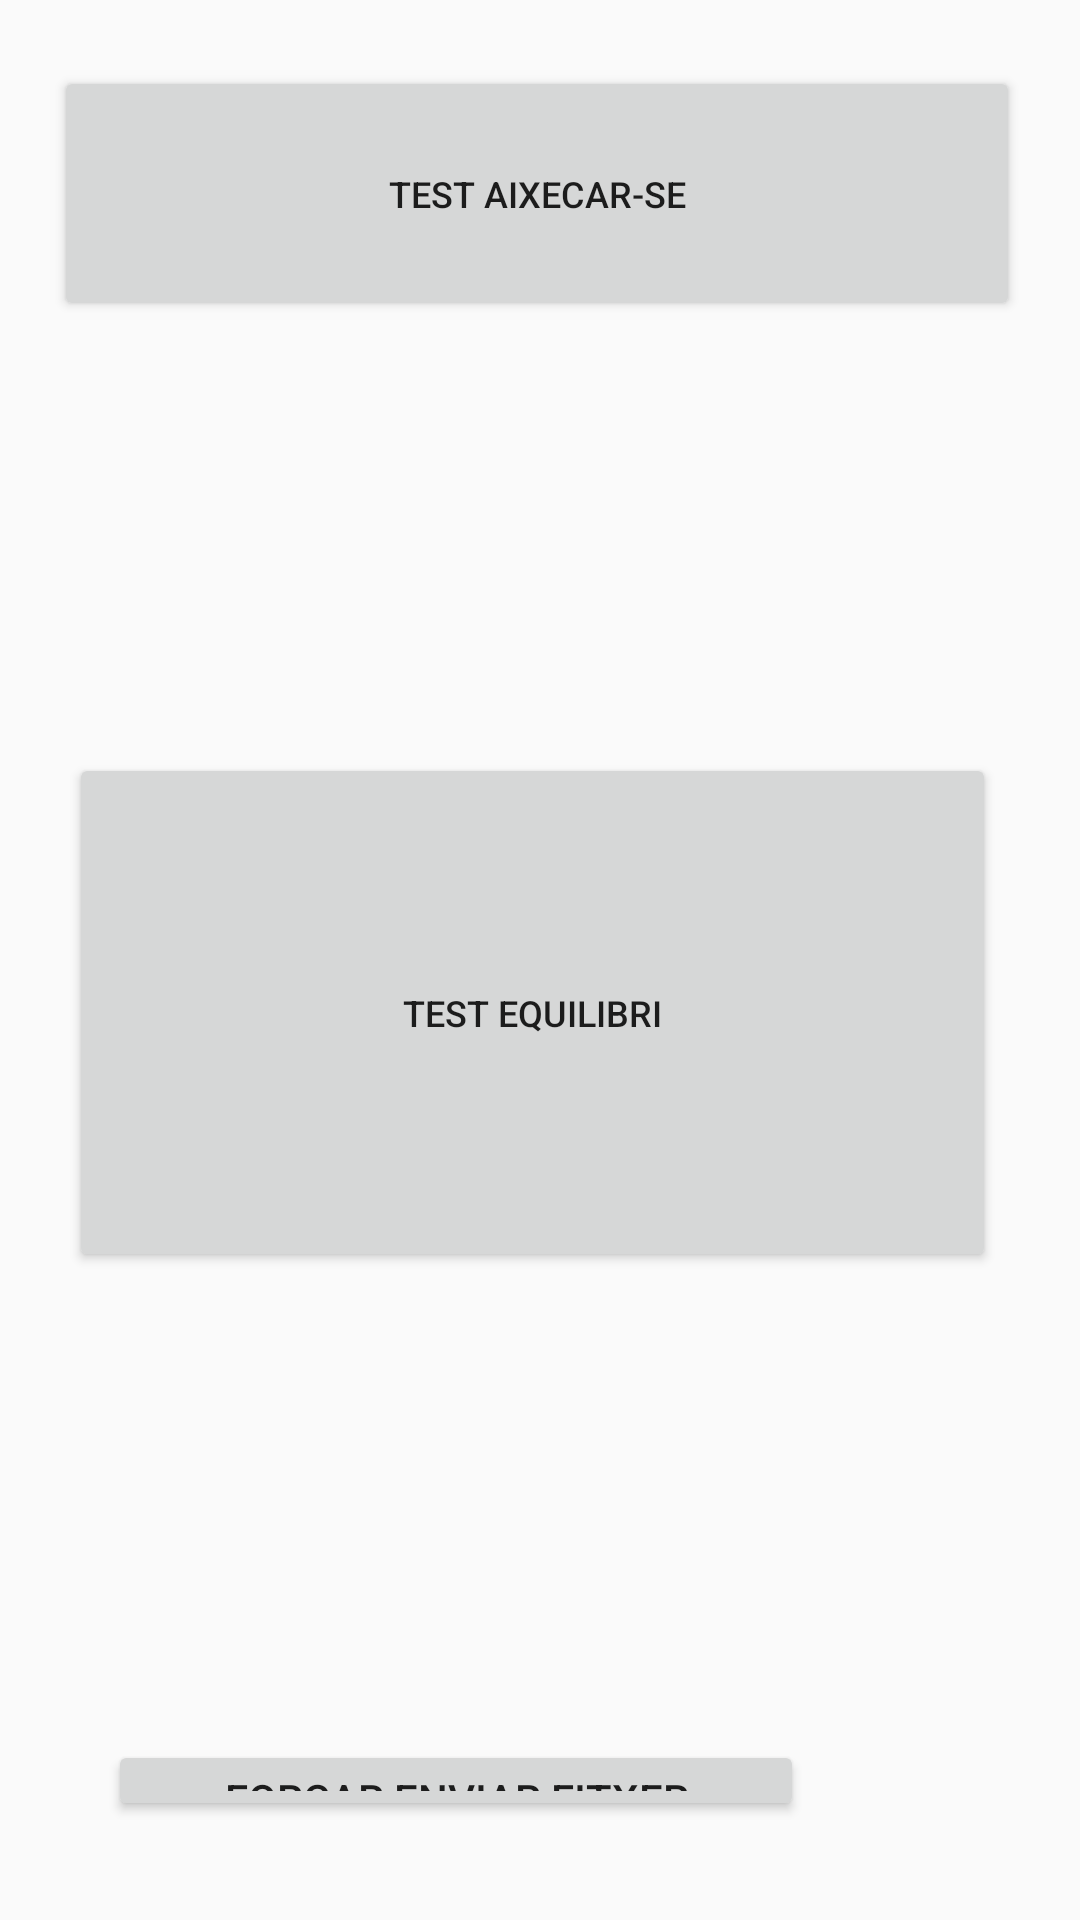

Layout XML and referenced resources for this Android screen:
<!-- AndroidManifest.xml: activity theme Theme.AutomatitzacioCapacitatLoctoraMovil -->
<!-- res/layout/main.xml -->
<?xml version="1.0" encoding="utf-8"?>
<RelativeLayout xmlns:android="http://schemas.android.com/apk/res/android"
    android:layout_width="match_parent"
    android:layout_height="match_parent">

    <Button
        android:id="@+id/button"
        android:layout_width="wrap_content"
        android:layout_height="176dp"
        android:layout_alignParentStart="true"
        android:layout_alignParentTop="true"
        android:layout_alignParentEnd="true"
        android:layout_alignParentBottom="true"
        android:layout_marginStart="18dp"
        android:layout_marginTop="22dp"
        android:layout_marginEnd="20dp"
        android:layout_marginBottom="533dp"
        android:text="Test Aixecar-se"
        android:textSize="12sp" />

    <Button
        android:id="@+id/button2"
        android:layout_width="359dp"
        android:layout_height="264dp"
        android:layout_alignParentStart="true"
        android:layout_alignParentTop="true"
        android:layout_alignParentEnd="true"
        android:layout_alignParentBottom="true"
        android:layout_marginStart="23dp"
        android:layout_marginTop="251dp"
        android:layout_marginEnd="28dp"
        android:layout_marginBottom="216dp"
        android:text="Test Equilibri"
        android:textSize="12sp" />

    <Button
        android:id="@+id/fitxer"
        android:layout_width="232dp"
        android:layout_height="118dp"
        android:layout_alignParentTop="true"
        android:layout_alignParentEnd="true"
        android:layout_alignParentBottom="true"
        android:layout_marginTop="580dp"
        android:layout_marginEnd="92dp"
        android:layout_marginBottom="33dp"
        android:text="Forçar Enviar Fitxer" />

</RelativeLayout>
<!-- resources referenced by this layout -->
<resources>
  <style name="Theme.AutomatitzacioCapacitatLoctoraMovil" parent="android:Theme.Material.Light.NoActionBar" />
</resources>
